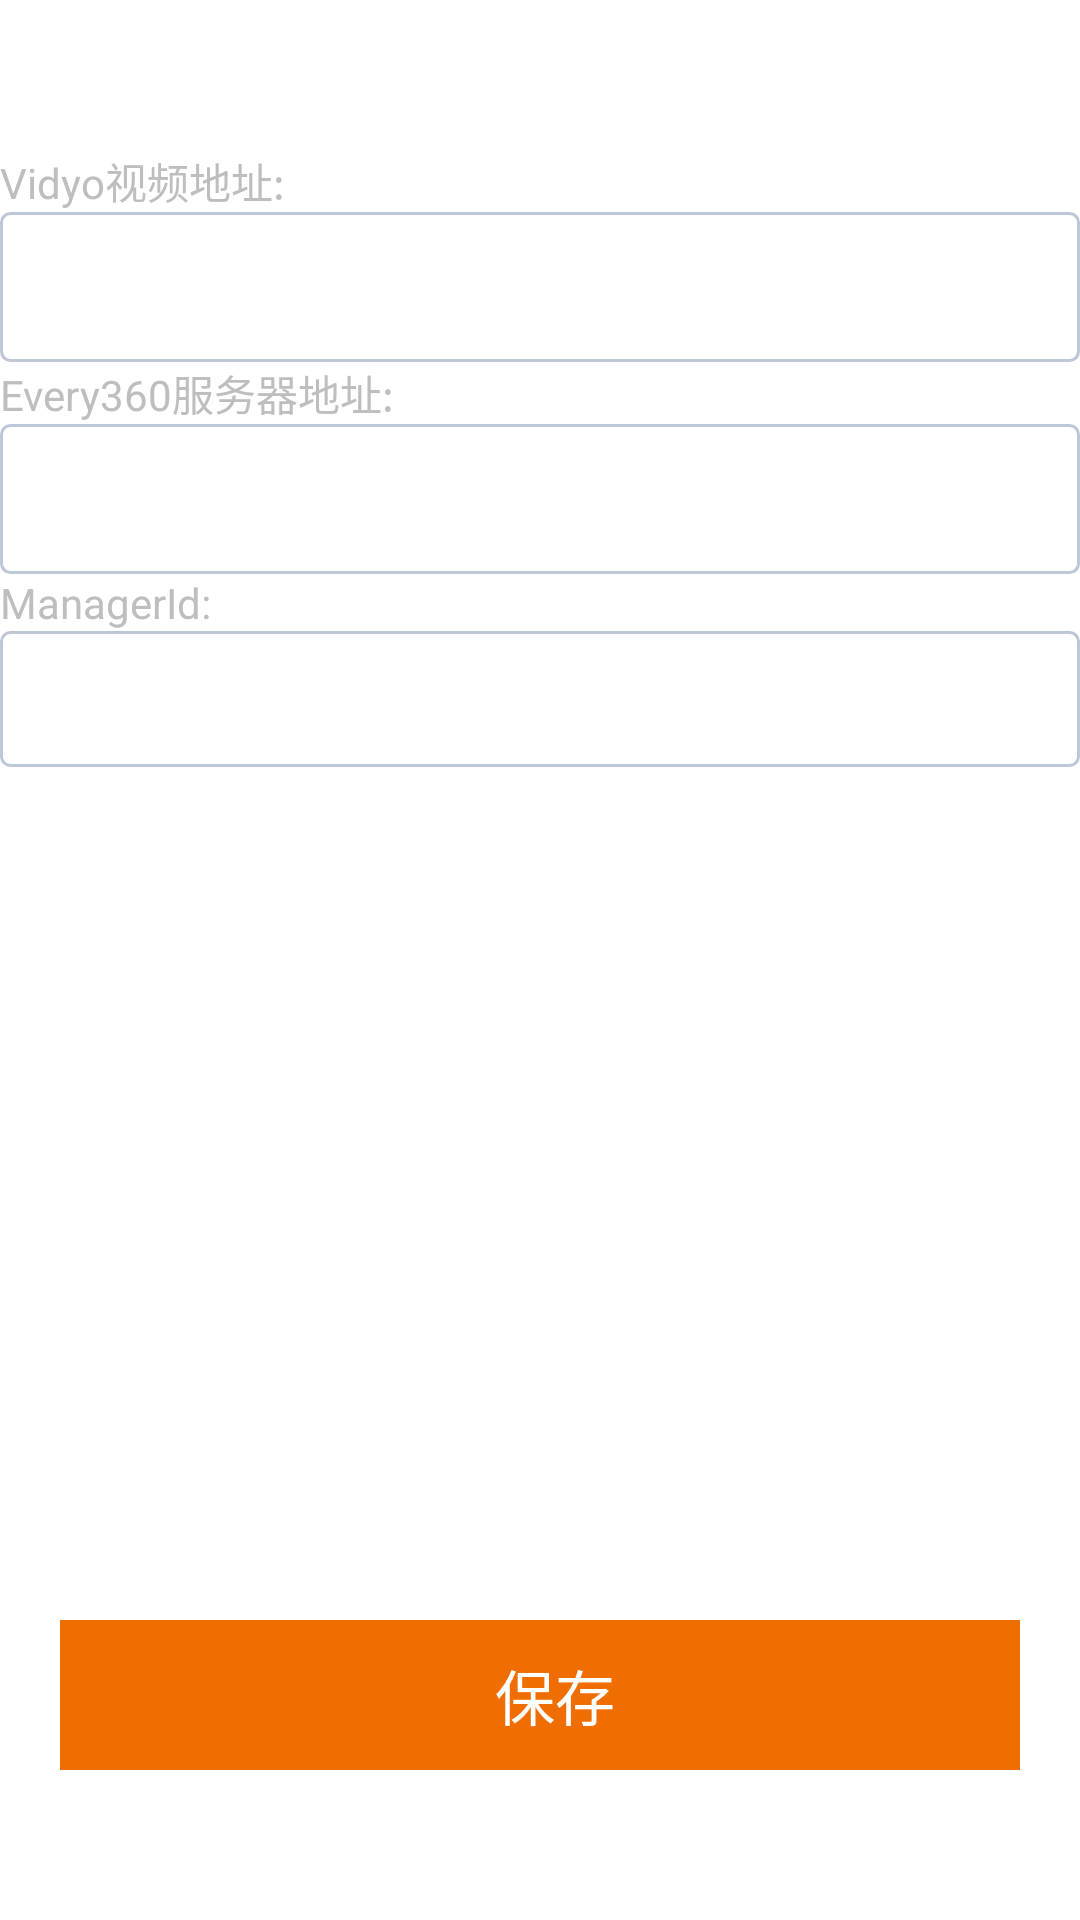

Here is an Android app screen rendered from its layout file. Give the layout XML and the strings, colors and styles it references.
<!-- AndroidManifest.xml: activity theme android:Theme.NoTitleBar -->
<!-- res/layout/activity_setting.xml -->
<?xml version="1.0" encoding="utf-8"?>
<RelativeLayout xmlns:android="http://schemas.android.com/apk/res/android"
    android:layout_width="fill_parent"
    android:layout_height="match_parent"
    android:background="@color/white"
    android:paddingTop="50dp"
>
<LinearLayout
        android:layout_width="fill_parent"
        android:layout_height="wrap_content"
        android:orientation="vertical"
    	>

  <TextView
          android:layout_width="wrap_content"
          android:layout_height="wrap_content"
      		android:text="Vidyo视频地址:"
      		android:gravity="left"
          android:layout_marginRight="5dp"
          >
      </TextView>
      
   
      

        <EditText
            android:id="@+id/edit_servervidyo"
            android:layout_width="fill_parent"
            android:layout_height="50dp"
            android:layout_weight="1"
            android:hint=""
             android:background="@drawable/edittext_normal_white"
          
            android:singleLine="false"
          	android:gravity="top"
          	android:inputType="textMultiLine"
         	android:scrollHorizontally="false"
    
            android:text=""
            android:imeOptions="actionDone"
            android:textColor="@color/black" />

   
    
	
 
        <TextView
          android:layout_width="wrap_content"
          android:layout_height="wrap_content"
      		android:text="Every360服务器地址:"
          android:layout_marginRight="5dp"
           android:gravity="left"
    
          >
      </TextView>

        <EditText
            android:id="@+id/edit_server360"
            android:layout_width="fill_parent"
           android:layout_height="50dp"
            android:layout_weight="1"
            android:hint=""
             android:background="@drawable/edittext_normal_white"
          
          	android:singleLine="false"
          	android:gravity="top"
          	android:inputType="textMultiLine"
         	android:scrollHorizontally="false"
            android:text=""
            android:imeOptions="actionDone"
            android:textColor="@color/black" />
    
        
        
           <TextView
          android:layout_width="wrap_content"
          android:layout_height="wrap_content"
      		android:text="ManagerId:"
          android:layout_marginRight="5dp"
           android:gravity="left"
          >
          
               
      </TextView>

        <EditText
            android:id="@+id/edit_managerid"
            android:layout_width="fill_parent"
           android:layout_height="wrap_content"
            android:lines="2"
            android:hint=""
            android:background="@drawable/edittext_normal_white"
          	android:singleLine="false"
          	android:gravity="top"
          	android:inputType="textMultiLine"
         	android:scrollHorizontally="false"
            android:text=""
            android:imeOptions="actionDone"
            android:textColor="@color/black" />
    
    </LinearLayout>  

 <Button
            android:id="@+id/button_save_setting"
            android:layout_width="fill_parent"
            android:layout_height="50dp"
            android:layout_marginLeft="20dp"
            android:layout_marginRight="20dp"
            android:background="#f06d01"
            android:paddingLeft="10dp"
            android:textSize="20dp"
            android:layout_alignParentBottom="true"
            android:layout_marginBottom="50dp"
            android:text="保存"
            android:textColor="@color/white" />
      
</RelativeLayout>
<!-- resources referenced by this layout -->
<resources>
  <color name="black">#000000</color>
  <color name="white">#FFFFFF</color>
  <!-- drawable edittext_normal_white (drawable) -->
  <?xml version="1.0" encoding="utf-8"?>
   
  <shape xmlns:android="http://schemas.android.com/apk/res/android"> 
      <solid android:color="@color/white" /> 
      <corners android:radius="3dip"/>
      <stroke  
          android:width="1dip"  
          android:color="#BDC7D8" />
  </shape>
</resources>
